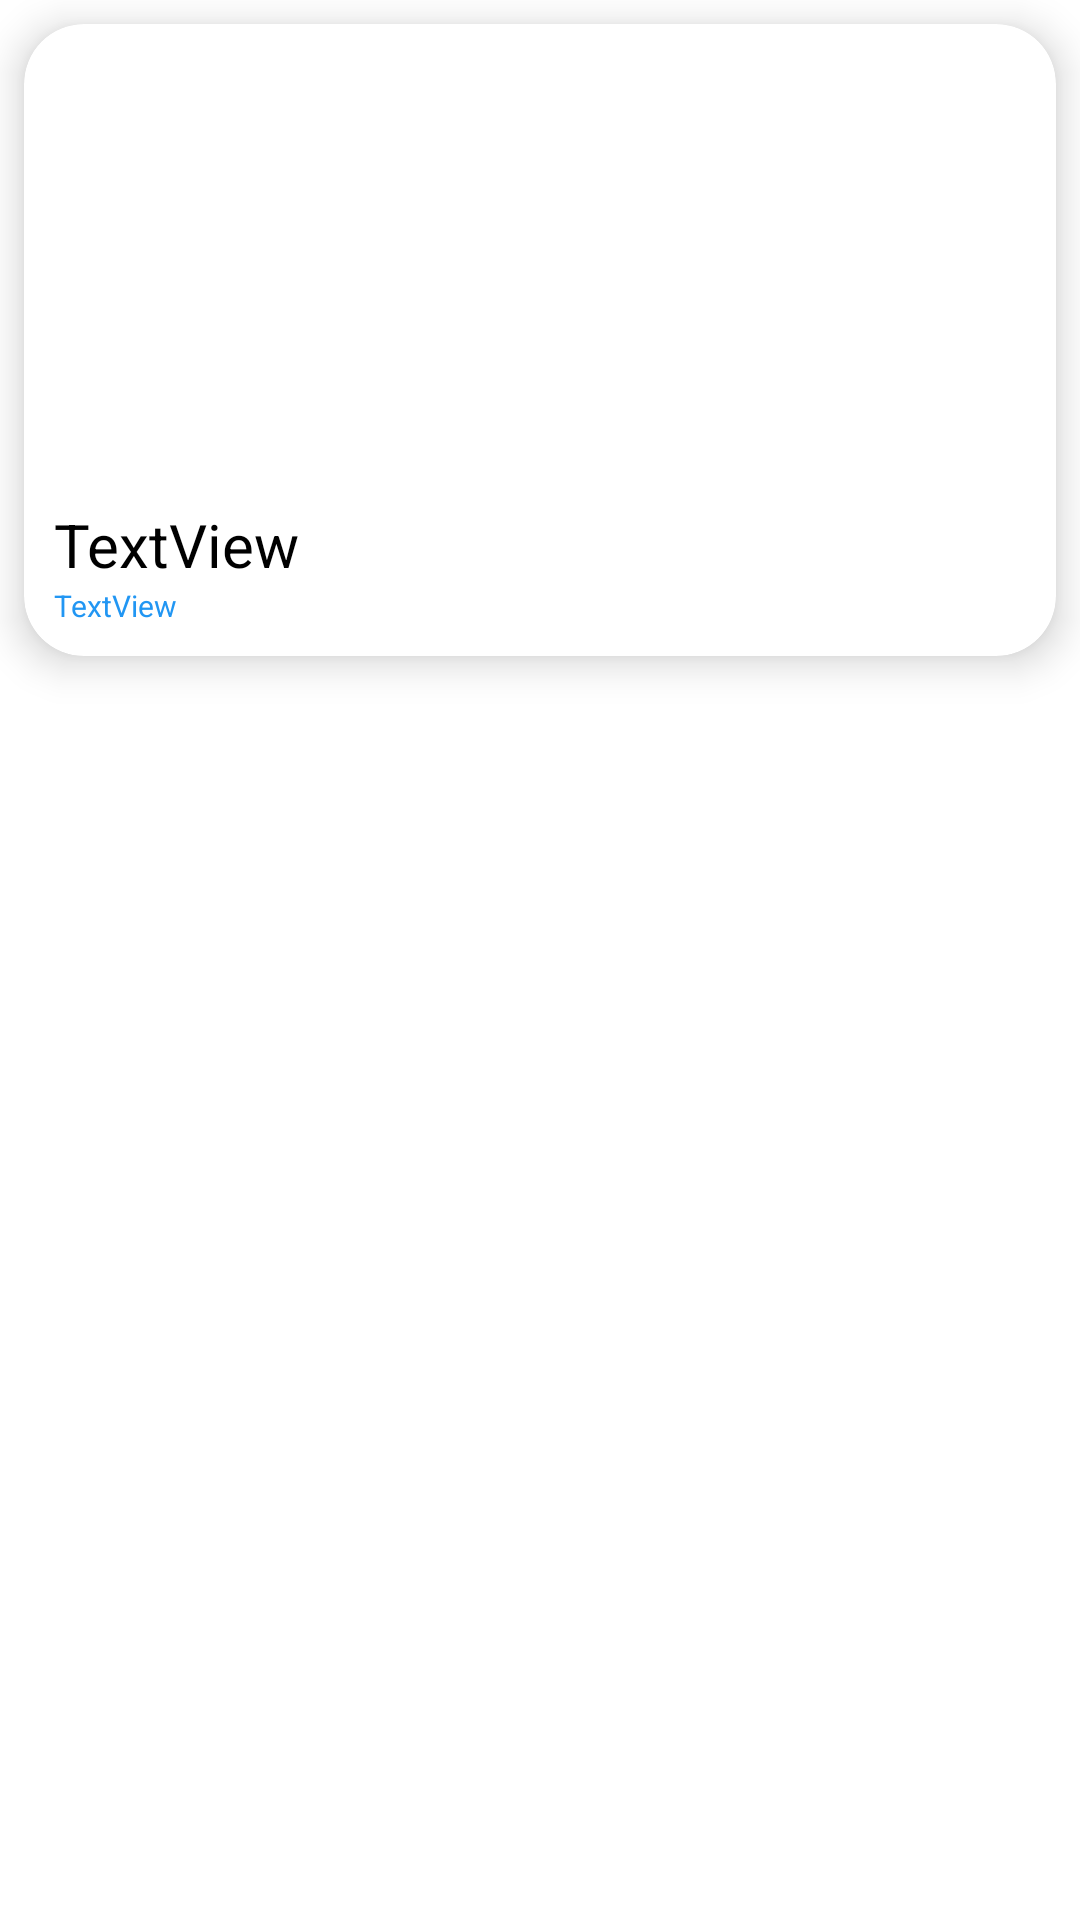

The Android layout XML behind this screen, and the referenced resources:
<!-- AndroidManifest.xml: application theme Theme.NewsApp -->
<!-- res/layout/main_rv_view.xml -->
<?xml version="1.0" encoding="utf-8"?>
<androidx.constraintlayout.widget.ConstraintLayout xmlns:android="http://schemas.android.com/apk/res/android"
    xmlns:app="http://schemas.android.com/apk/res-auto"
    android:layout_width="match_parent"
    android:layout_height="260dp">

    <androidx.cardview.widget.CardView
        android:layout_width="match_parent"
        android:layout_height="wrap_content"
        android:layout_margin="8dp"
        app:cardCornerRadius="20dp"
        app:cardElevation="8dp"
        app:cardMaxElevation="@dimen/cardview_default_elevation"
        app:layout_constraintEnd_toEndOf="parent"
        app:layout_constraintStart_toStartOf="parent"
        app:layout_constraintTop_toTopOf="parent">

        <LinearLayout
            android:layout_width="match_parent"
            android:layout_height="match_parent"
            android:orientation="vertical">


            <ImageView
                android:id="@+id/imgHeadline"
                android:layout_width="match_parent"
                android:layout_height="150dp"
                android:scaleType="centerCrop"
                app:srcCompat="@drawable/placeholder" />

            <LinearLayout
                android:layout_width="match_parent"
                android:layout_height="match_parent"
                android:layout_margin="10dp"
                android:orientation="vertical">

                <TextView
                    android:id="@+id/headLine"
                    android:layout_width="wrap_content"
                    android:layout_height="wrap_content"
                    android:maxLines="2"
                    android:text="TextView"
                    android:textColor="@color/black"
                    android:textSize="20sp" />

                <TextView
                    android:id="@+id/textSource"
                    android:layout_width="match_parent"
                    android:layout_height="wrap_content"
                    android:maxLines="1"
                    android:text="TextView"
                    android:textColor="@color/theme_colour"
                    android:textSize="10sp" />

            </LinearLayout>

        </LinearLayout>


    </androidx.cardview.widget.CardView>

</androidx.constraintlayout.widget.ConstraintLayout>
<!-- resources referenced by this layout -->
<resources>
  <color name="black">#FF000000</color>
  <color name="theme_colour">#2196F3</color>
  <style name="Theme.NewsApp" parent="Theme.MaterialComponents.DayNight.DarkActionBar">
          
          <item name="colorPrimary">@color/purple_500</item>
          <item name="colorPrimaryVariant">@color/theme_colour</item>
          <item name="colorOnPrimary">@color/white</item>
          
          <item name="colorSecondary">@color/teal_200</item>
          <item name="colorSecondaryVariant">@color/teal_700</item>
          <item name="colorOnSecondary">@color/black</item>
          
          <item name="android:statusBarColor" tools:targetApi="21">?attr/colorPrimaryVariant</item>
          
      </style>
  <color name="purple_500">#FF6200EE</color>
  <color name="white">#FFFFFFFF</color>
  <color name="teal_200">#FF03DAC5</color>
  <color name="teal_700">#FF018786</color>
</resources>
